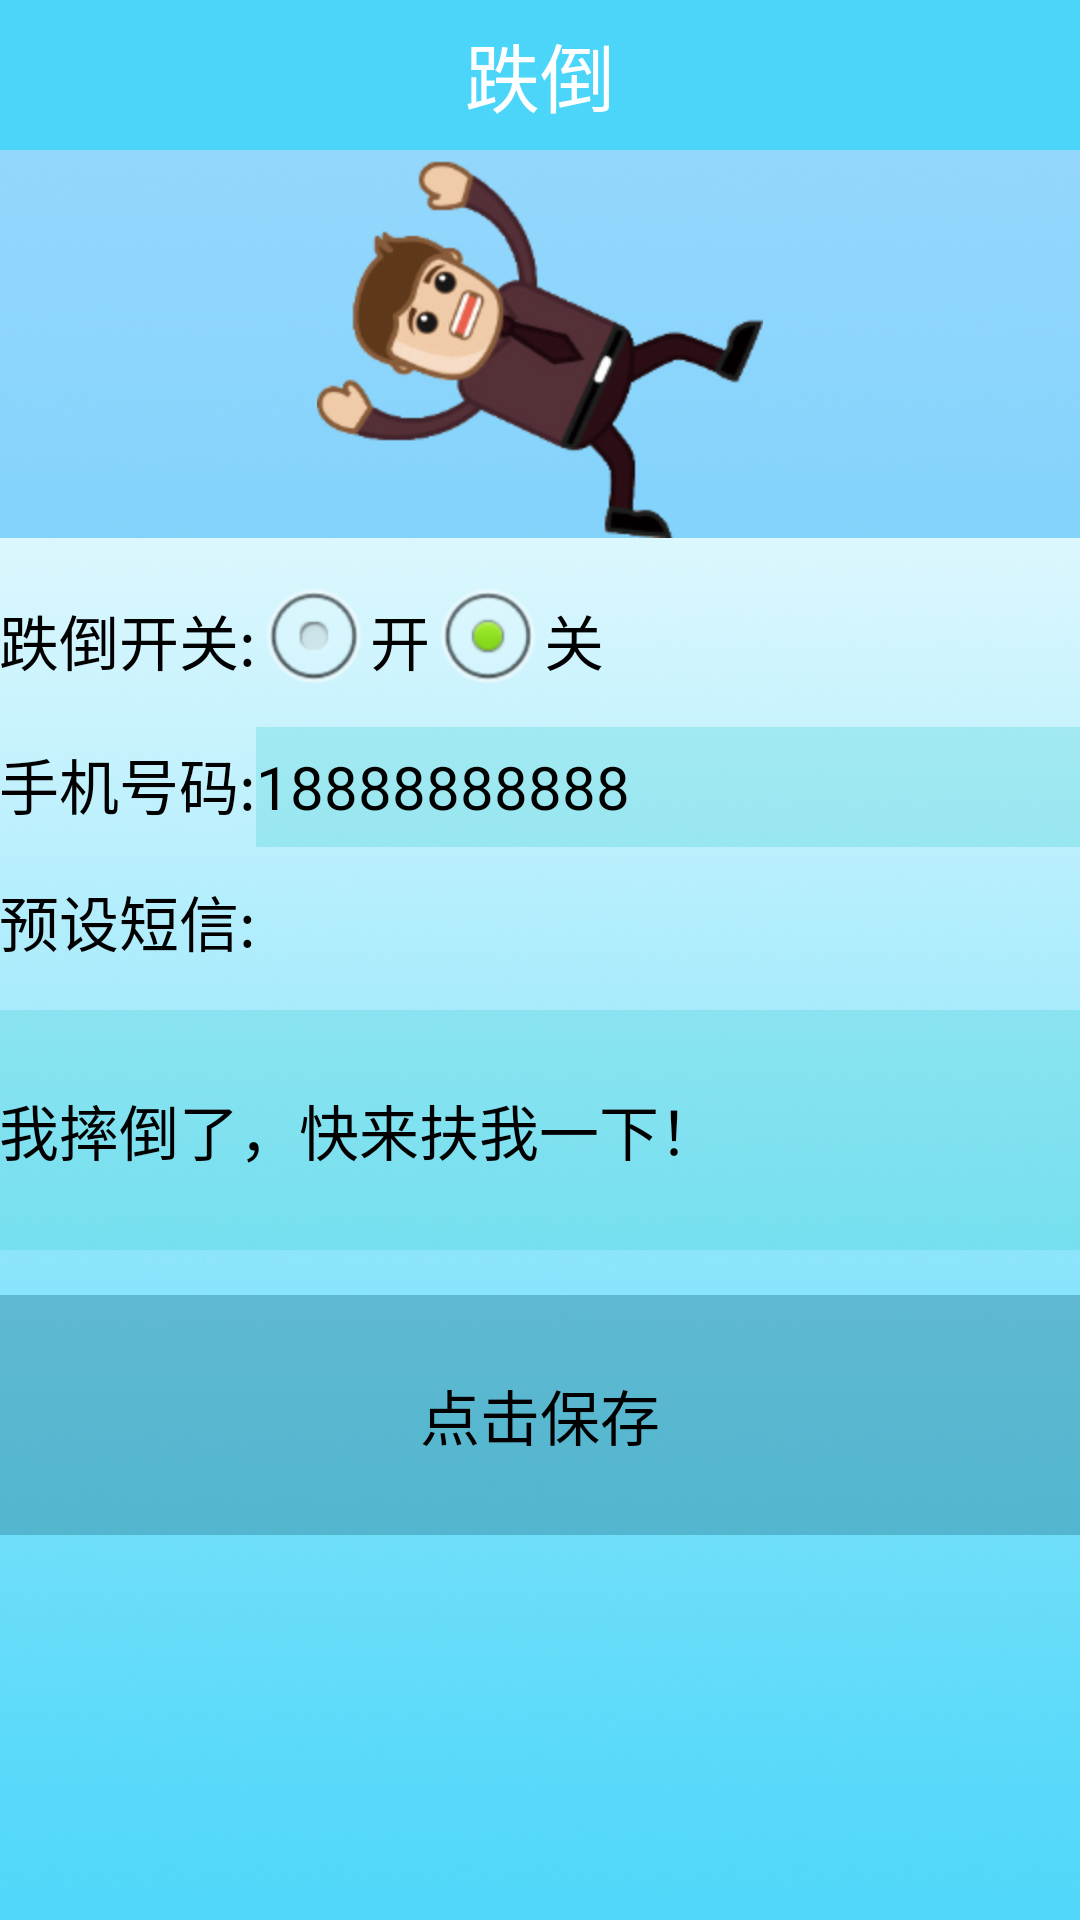

Produce the Android XML layout that renders to this screen, including the resource entries it uses.
<!-- AndroidManifest.xml: application theme android:Theme.NoTitleBar -->
<!-- res/layout/activity_fall.xml -->
<?xml version="1.0" encoding="utf-8"?>
<LinearLayout xmlns:android="http://schemas.android.com/apk/res/android"
    xmlns:tools="http://schemas.android.com/tools"
    android:layout_width="match_parent"
    android:layout_height="match_parent"
    android:orientation="vertical" >

    <RelativeLayout
        android:layout_width="match_parent"
        android:layout_height="50dp"
        android:background="#4BD6F9"
        android:orientation="horizontal" >

        <TextView
            android:layout_width="wrap_content"
            android:layout_height="match_parent"
            android:layout_alignParentLeft="true"
            android:layout_alignParentRight="true"
            android:gravity="center"
            android:text="跌倒"
            android:textColor="#ffffff"
            android:textSize="25sp" />
    </RelativeLayout>

    <LinearLayout
        android:layout_width="match_parent"
        android:layout_height="match_parent"
        android:background="@drawable/w_123"
        android:orientation="vertical"
        android:paddingBottom="@dimen/activity_vertical_margin"
        android:paddingLeft="@dimen/activity_horizontal_margin"
        android:paddingRight="@dimen/activity_horizontal_margin"
        android:paddingTop="@dimen/activity_vertical_margin" >

        <ImageView
            android:layout_width="match_parent"
            android:layout_height="wrap_content"
            android:background="#6f0ea3f9"
            android:gravity="center"
            android:src="@drawable/fall" />

        <Space
            android:layout_width="10dp"
            android:layout_height="10dp" />

        <LinearLayout
            android:layout_width="match_parent"
            android:layout_height="wrap_content"
            android:orientation="horizontal" >

            <TextView
                android:layout_width="wrap_content"
                android:layout_height="match_parent"
                android:gravity="center"
                android:text="跌倒开关:"
                android:textColor="#000000"
                android:textSize="20sp" />

            <RadioGroup
                android:id="@+id/sbuttongroup"
                android:layout_width="wrap_content"
                android:layout_height="match_parent"
                android:orientation="horizontal" >

                <RadioButton
                    android:id="@+id/openbutton"
                    android:layout_width="wrap_content"
                    android:layout_height="wrap_content"
                    android:text="开"
                    android:textColor="#000000"
                    android:textSize="20sp" />

                <RadioButton
                    android:id="@+id/closebutton"
                    android:layout_width="wrap_content"
                    android:layout_height="wrap_content"
                    android:checked="true"
                    android:text="关"
                    android:textColor="#000000"
                    android:textSize="20sp" />
            </RadioGroup>
        </LinearLayout>

        <Space
            android:layout_width="10dp"
            android:layout_height="5dp" />

        <LinearLayout
            android:layout_width="match_parent"
            android:layout_height="wrap_content"
            android:orientation="horizontal" >

            <TextView
                android:layout_width="wrap_content"
                android:layout_height="wrap_content"
                android:text="@string/number"
                android:textColor="#000000"
                android:textSize="20sp" />

            <EditText
                android:id="@+id/phone_number"
                android:layout_width="fill_parent"
                android:layout_height="40sp"
                android:background="#4033CCCC"
                android:numeric="integer"
                android:text="18888888888"
                android:textColor="#000000"
                android:textSize="20sp" />
        </LinearLayout>

        <Space
            android:layout_width="10dp"
            android:layout_height="10dp" />

        <TextView
            android:layout_width="fill_parent"
            android:layout_height="wrap_content"
            android:text="@string/content"
            android:textColor="#000000"
            android:textSize="20sp" />

        <Space
            android:layout_width="10dp"
            android:layout_height="15dp" />

        <EditText
            android:id="@+id/sent_content"
            android:layout_width="fill_parent"
            android:layout_height="80sp"
            android:background="#4033CCCC"
            android:minLines="4"
            android:text="我摔倒了，快来扶我一下！"
            android:textColor="#000000"
            android:textSize="20sp" />

        <Space
            android:layout_width="10dp"
            android:layout_height="15dp" />

        <Button
            android:id="@+id/sent_button"
            android:layout_width="fill_parent"
            android:layout_height="80dp"
            android:background="#903F98AF"
            android:gravity="center"
            android:text="@string/button"
            android:textColor="#000000"
            android:textSize="20sp" />
    </LinearLayout>

</LinearLayout>
<!-- resources referenced by this layout -->
<resources>
  <!-- drawable fall: png bitmap (drawable-hdpi, 27746 bytes) -->
  <!-- drawable w_123: png bitmap (drawable-hdpi, 305739 bytes) -->
  <string name="button">点击保存</string>
  <string name="content">预设短信:</string>
  <string name="number">手机号码:</string>
</resources>
